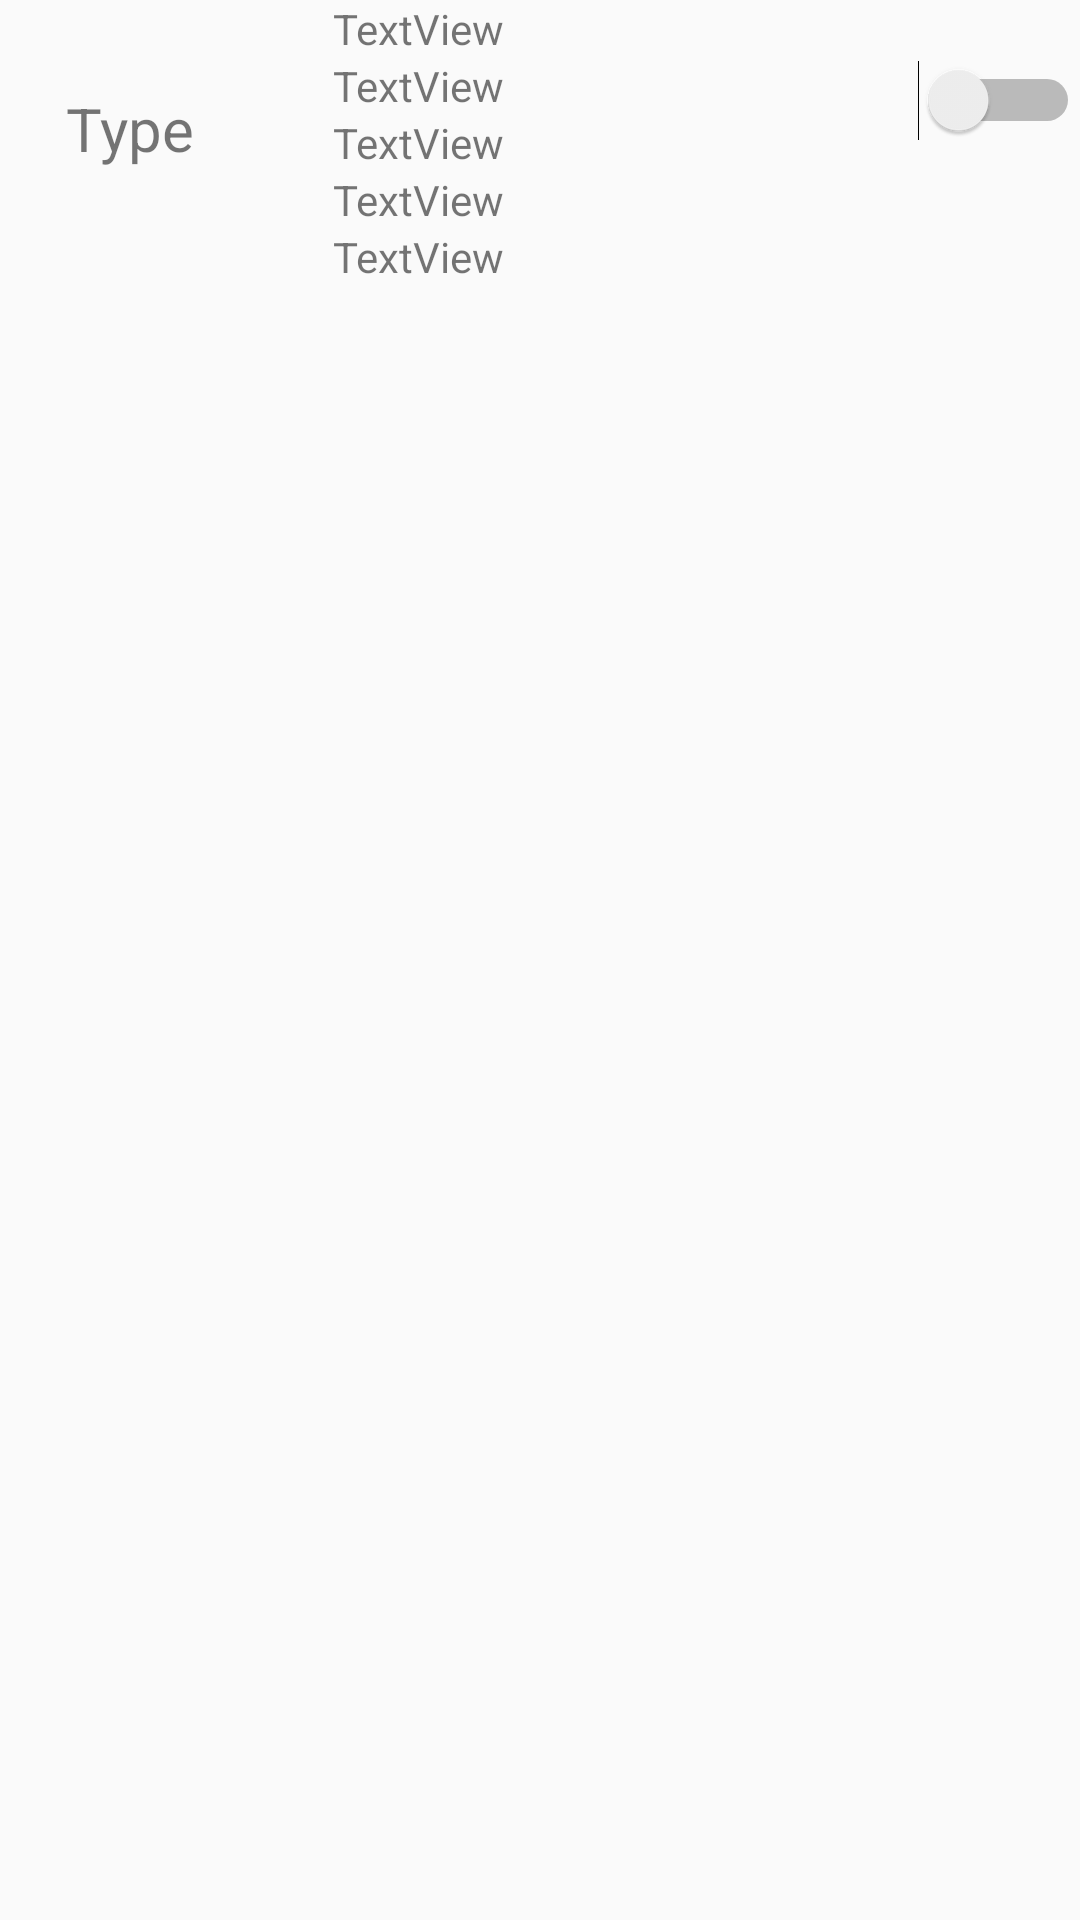

Reconstruct the res/layout file that produces this screen, plus the resources it refers to.
<!-- AndroidManifest.xml: application theme AppTheme -->
<!-- res/layout/listprogram_adapter.xml -->
<?xml version="1.0" encoding="utf-8"?>
<RelativeLayout xmlns:android="http://schemas.android.com/apk/res/android"
    android:layout_width="match_parent"
    android:layout_height="match_parent"
    android:orientation="vertical" >
    <LinearLayout android:id="@+id/thumbnail"
        android:layout_width="wrap_content"
        android:layout_height="wrap_content"
        android:padding="3dip"
        android:layout_alignParentLeft="true"
        android:background="@drawable/image_bg"
        android:layout_marginRight="5dip">

        <TextView
            android:id="@+id/tv_type"
            android:layout_width="80dip"
            android:layout_height="80dip"
            android:text="Type"
            android:textSize="20dp"
            android:gravity="center_horizontal|center_vertical"
            />

    </LinearLayout>
    <Switch
        android:id="@+id/mySwitch"
        android:layout_width="wrap_content"
        android:layout_height="wrap_content"
        android:layout_alignParentRight="true"
        android:focusable="false"
        android:layout_marginTop="20dp" />
    <TextView
        android:id="@+id/textView1"
        android:layout_marginLeft="20dp"
        android:layout_toRightOf="@+id/thumbnail"
        android:layout_width="wrap_content"
        android:layout_height="wrap_content"
        android:text="TextView" />

    <TextView
        android:id="@+id/textView2"
        android:layout_below="@+id/textView1"
        android:layout_marginLeft="20dp"
        android:layout_toRightOf="@+id/thumbnail"
        android:layout_width="wrap_content"
        android:layout_height="wrap_content"
        android:text="TextView" />

    <TextView
        android:id="@+id/textView3"
        android:layout_below="@+id/textView2"
        android:layout_toRightOf="@+id/thumbnail"
        android:layout_marginLeft="20dp"
        android:layout_width="wrap_content"
        android:layout_height="wrap_content"
        android:text="TextView" />
    <TextView
        android:id="@+id/textView4"
        android:layout_toRightOf="@+id/thumbnail"
        android:layout_below="@+id/textView3"
        android:layout_marginLeft="20dp"
        android:layout_width="wrap_content"
        android:layout_height="wrap_content"
        android:text="TextView" />
    <TextView
        android:id="@+id/textView5"
        android:layout_toRightOf="@+id/thumbnail"
        android:layout_below="@+id/textView4"
        android:layout_marginLeft="20dp"
        android:layout_width="wrap_content"
        android:layout_height="wrap_content"
        android:text="TextView" />

</RelativeLayout>
<!-- resources referenced by this layout -->
<resources>
  <style name="AppTheme" parent="AppBaseTheme">
          
      </style>
  <style name="AppBaseTheme" parent="Theme.AppCompat.Light">
          
      </style>
</resources>
